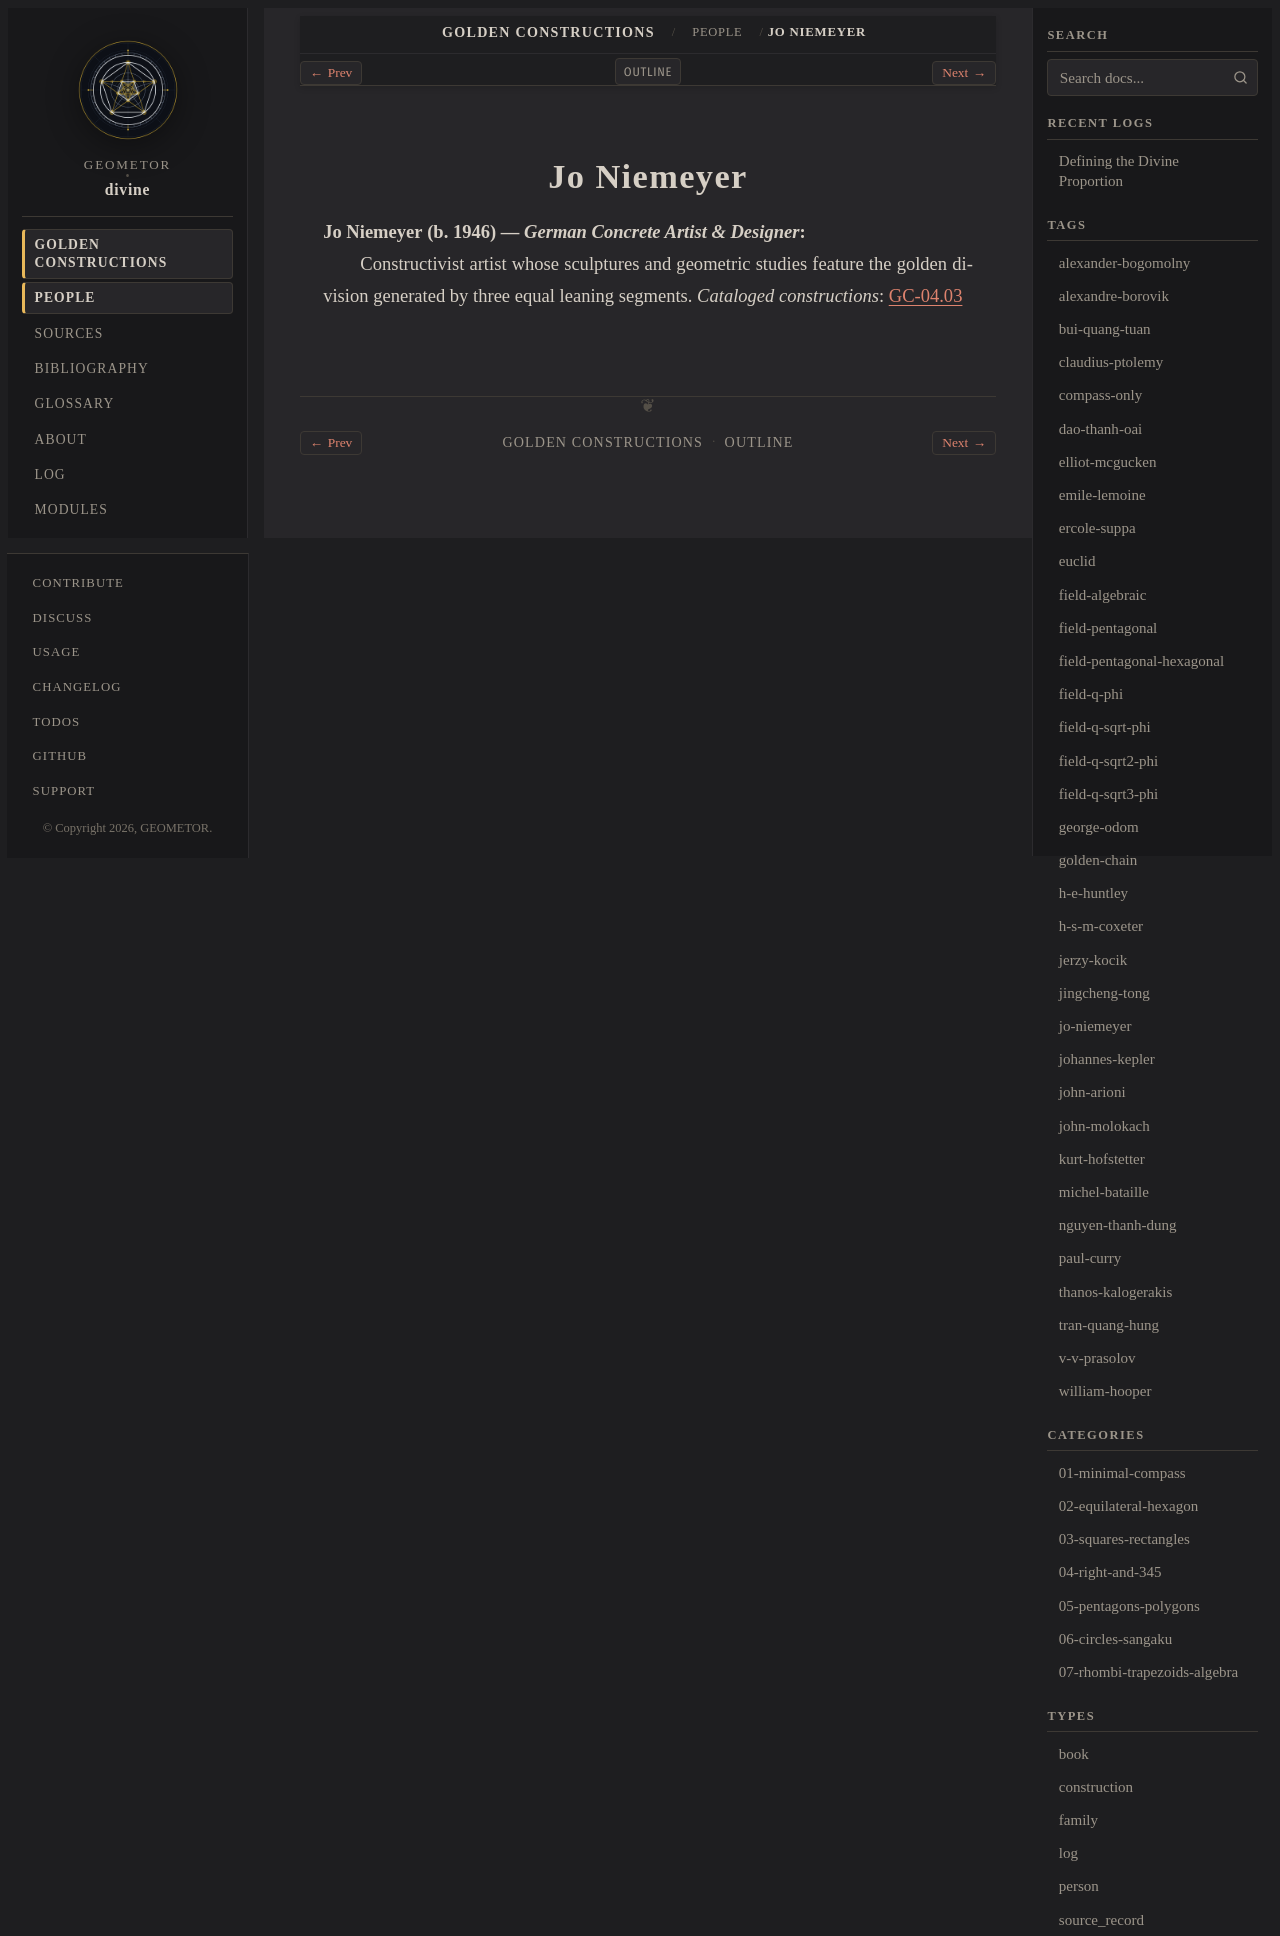

repository: geometor/divine · page: constructions/people/jo-niemeyer.html · generator: sphinx

:type: person
:layout: book
:death_year: 1946
:death_label: 1946
:lifespan: b. 1946
:excerpt: Jo Niemeyer (b. 1946) — German Concrete Artist & Designer

.. _person-jo-niemeyer:

Jo Niemeyer
===========

**Jo Niemeyer** (b. 1946) — *German Concrete Artist & Designer*
   Constructivist artist whose sculptures and geometric studies feature the golden division generated by three equal leaning segments.
   *Cataloged constructions*: :doc:`GC-04.03 <../04-right-and-345/03-niemeyer-three-segments/index>`
